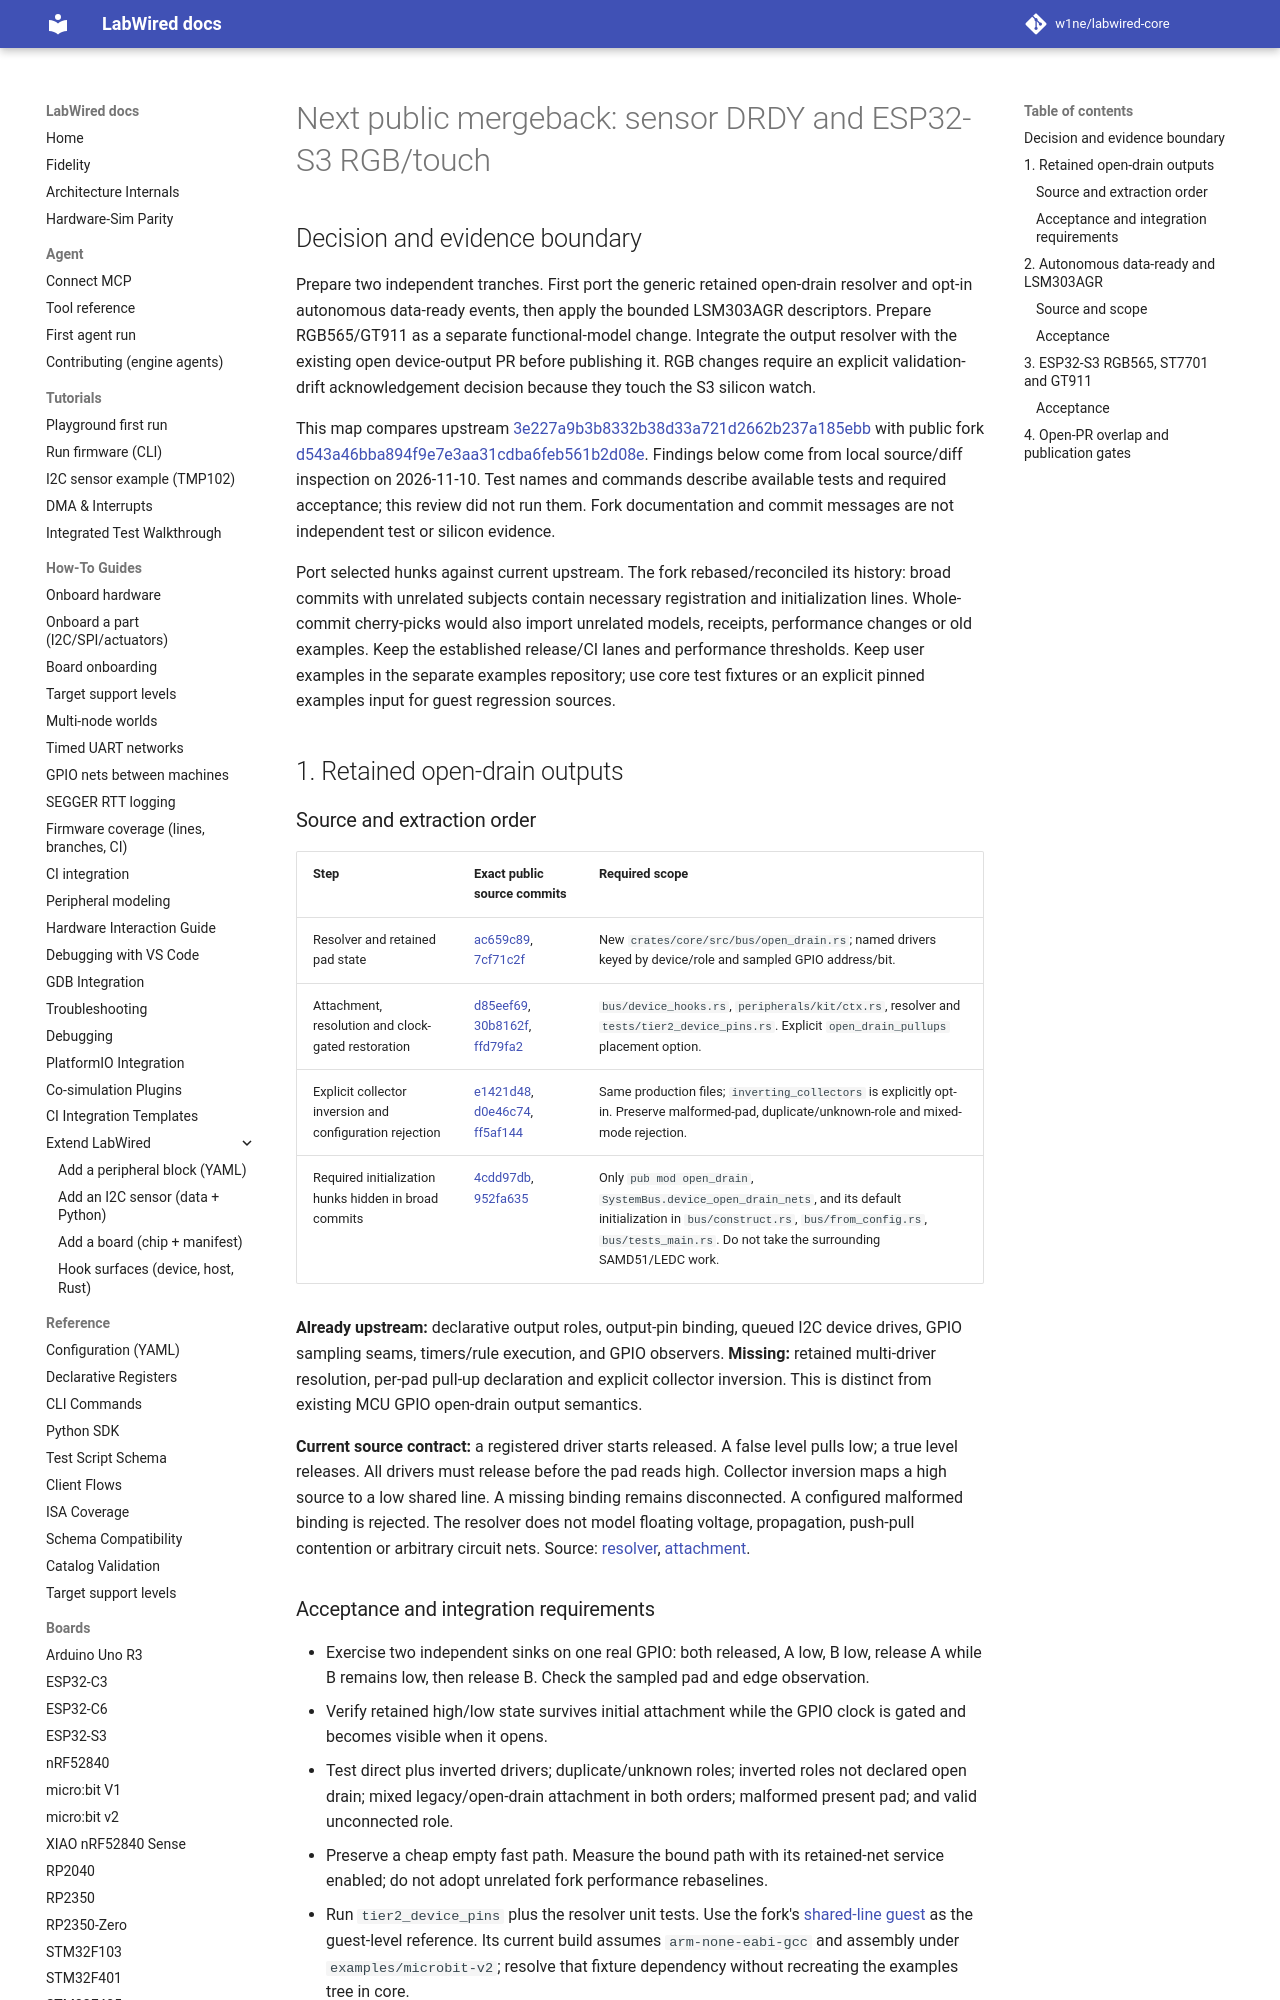

repository: w1ne/labwired-core · page: engineering/fork-port-map-2026-11-10/index.html · generator: mkdocs

# Next public mergeback: sensor DRDY and ESP32-S3 RGB/touch

## Decision and evidence boundary

Prepare two independent tranches. First port the generic retained open-drain resolver and opt-in autonomous data-ready events, then apply the bounded LSM303AGR descriptors. Prepare RGB565/GT911 as a separate functional-model change. Integrate the output resolver with the existing open device-output PR before publishing it. RGB changes require an explicit validation-drift acknowledgement decision because they touch the S3 silicon watch.

This map compares upstream [3e227a9b3b8332b38d33a721d2662b237a185ebb](https://github.com/w1ne/labwired-core/commit/3e227a9b3b8332b38d33a721d2662b237a185ebb) with public fork [d543a46bba894f9e7e3aa31cdba6feb561b2d08e](https://github.com/CrispStrobe/labwired-core/commit/d543a46bba894f9e7e3aa31cdba6feb561b2d08e). Findings below come from local source/diff inspection on 2026-11-10. Test names and commands describe available tests and required acceptance; this review did not run them. Fork documentation and commit messages are not independent test or silicon evidence.

Port selected hunks against current upstream. The fork rebased/reconciled its history: broad commits with unrelated subjects contain necessary registration and initialization lines. Whole-commit cherry-picks would also import unrelated models, receipts, performance changes or old examples. Keep the established release/CI lanes and performance thresholds. Keep user examples in the separate examples repository; use core test fixtures or an explicit pinned examples input for guest regression sources.

## 1. Retained open-drain outputs

### Source and extraction order

| Step | Exact public source commits | Required scope |
| --- | --- | --- |
| Resolver and retained pad state | [ac659c89](https://github.com/CrispStrobe/labwired-core/commit/ac659c8957bdca026fb9e0b58537a98df28aee3d), [7cf71c2f](https://github.com/CrispStrobe/labwired-core/commit/7cf71c2f05ae747c971ad411c71237a76d818e0f) | New `crates/core/src/bus/open_drain.rs`; named drivers keyed by device/role and sampled GPIO address/bit. |
| Attachment, resolution and clock-gated restoration | [d85eef69](https://github.com/CrispStrobe/labwired-core/commit/d85eef695cb53dabd7a61900ab4fdac43124ad51), [30b8162f](https://github.com/CrispStrobe/labwired-core/commit/30b8162f3c3a7bc3bcccdf77e006ee837a37e945), [ffd79fa2](https://github.com/CrispStrobe/labwired-core/commit/ffd79fa2b2738e9508fc078e7d8188e31df136b5) | `bus/device_hooks.rs`, `peripherals/kit/ctx.rs`, resolver and `tests/tier2_device_pins.rs`. Explicit `open_drain_pullups` placement option. |
| Explicit collector inversion and configuration rejection | [e1421d48](https://github.com/CrispStrobe/labwired-core/commit/e1421d48a038ab05c2a83bd132e92596d8d3c110), [d0e46c74](https://github.com/CrispStrobe/labwired-core/commit/d0e46c7445e28ad4c3fc89b7ba52627a4a03cee4), [ff5af144](https://github.com/CrispStrobe/labwired-core/commit/ff5af1442719c50fdf5c3b5d640505ede560db54) | Same production files; `inverting_collectors` is explicitly opt-in. Preserve malformed-pad, duplicate/unknown-role and mixed-mode rejection. |
| Required initialization hunks hidden in broad commits | [4cdd97db](https://github.com/CrispStrobe/labwired-core/commit/4cdd97dbb381e1cc52da1fa69863cb741492e985), [952fa635](https://github.com/CrispStrobe/labwired-core/commit/952fa6356566027392f3f5ad69c8e514793e7b4b) | Only `pub mod open_drain`, `SystemBus.device_open_drain_nets`, and its default initialization in `bus/construct.rs`, `bus/from_config.rs`, `bus/tests_main.rs`. Do not take the surrounding SAMD51/LEDC work. |

**Already upstream:** declarative output roles, output-pin binding, queued I2C device drives, GPIO sampling seams, timers/rule execution, and GPIO observers. **Missing:** retained multi-driver resolution, per-pad pull-up declaration and explicit collector inversion. This is distinct from existing MCU GPIO open-drain output semantics.

**Current source contract:** a registered driver starts released. A false level pulls low; a true level releases. All drivers must release before the pad reads high. Collector inversion maps a high source to a low shared line. A missing binding remains disconnected. A configured malformed binding is rejected. The resolver does not model floating voltage, propagation, push-pull contention or arbitrary circuit nets. Source: [resolver](https://github.com/CrispStrobe/labwired-core/blob/d543a46bba894f9e7e3aa31cdba6feb561b2d08e/crates/core/src/bus/open_drain.rs), [attachment](https://github.com/CrispStrobe/labwired-core/blob/d543a46bba894f9e7e3aa31cdba6feb561b2d08e/crates/core/src/peripherals/kit/ctx.rs).
